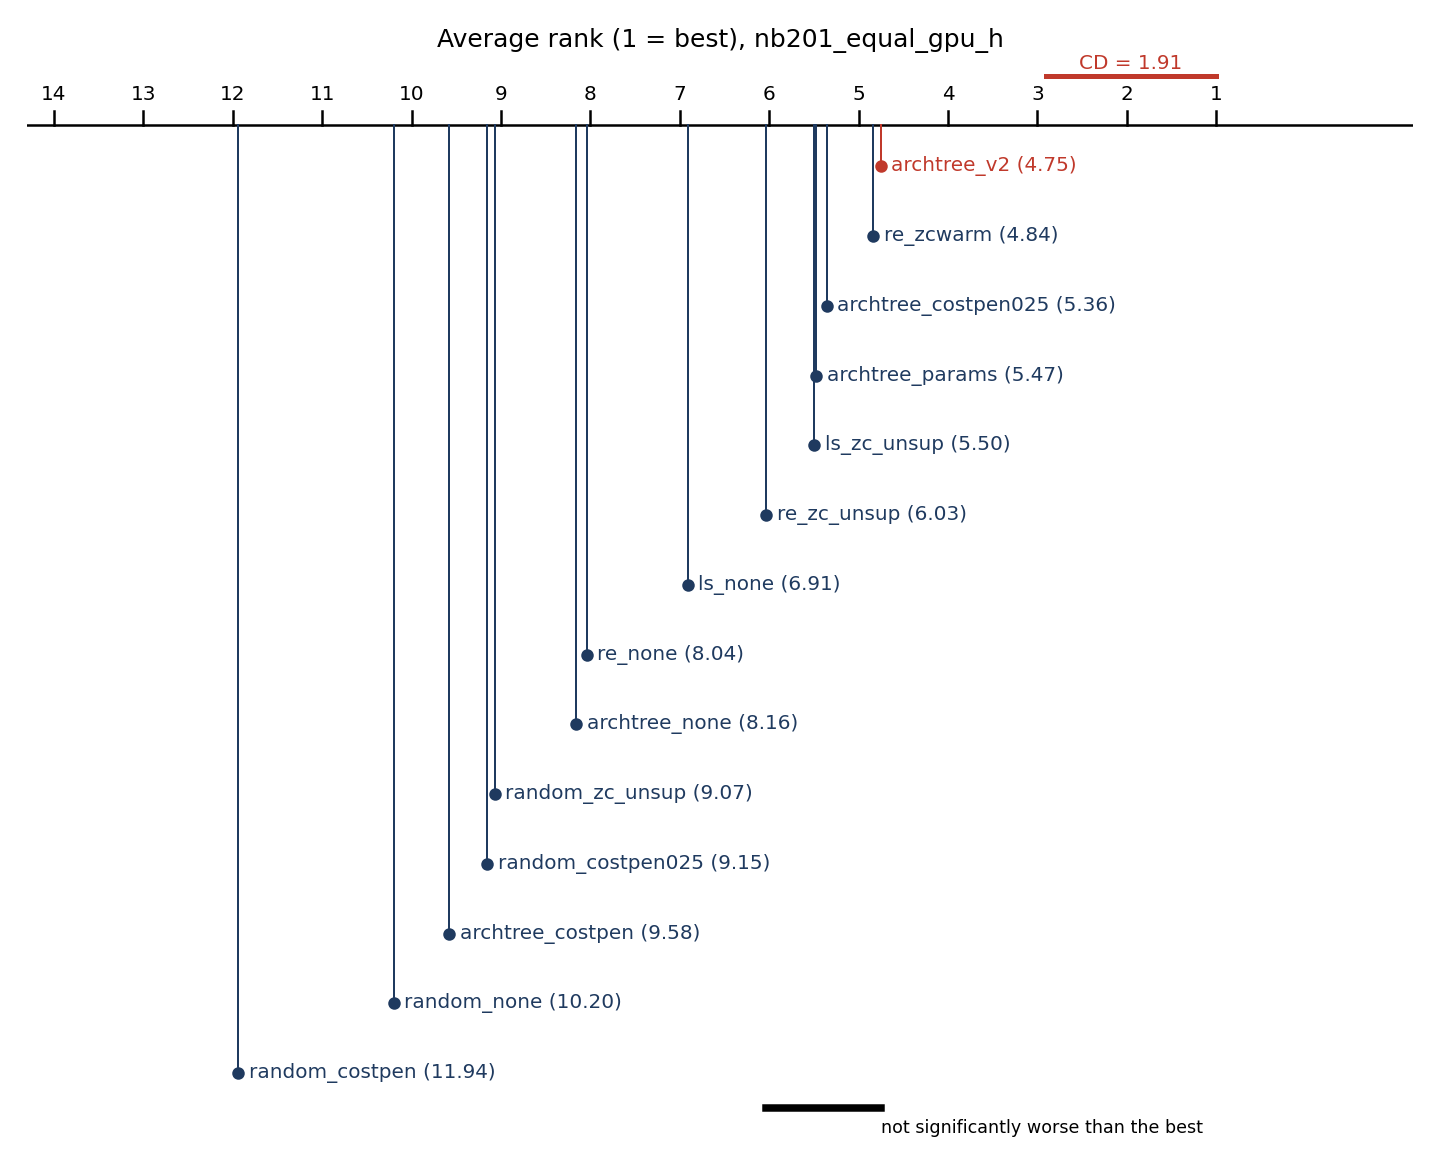

Values plotted in this chart, from the file beside it:
panel, series, kind, x, y, x_label, x_axis, y_axis
Average rank (1 = best), nb201_equal_gpu…, line1, reference_line, 0.0, 14.6, , , 
Average rank (1 = best), nb201_equal_gpu…, line1, reference_line, 1.0, 14.6, , , 
Average rank (1 = best), nb201_equal_gpu…, line2, line, 1.0, 14.6, , , 
Average rank (1 = best), nb201_equal_gpu…, line2, line, 1.0, 14.8, , , 
Average rank (1 = best), nb201_equal_gpu…, line3, line, 2.0, 14.6, , , 
Average rank (1 = best), nb201_equal_gpu…, line3, line, 2.0, 14.8, , , 
Average rank (1 = best), nb201_equal_gpu…, line4, line, 3.0, 14.6, , , 
Average rank (1 = best), nb201_equal_gpu…, line4, line, 3.0, 14.8, , , 
Average rank (1 = best), nb201_equal_gpu…, line5, line, 4.0, 14.6, , , 
Average rank (1 = best), nb201_equal_gpu…, line5, line, 4.0, 14.8, , , 
Average rank (1 = best), nb201_equal_gpu…, line6, line, 5.0, 14.6, , , 
Average rank (1 = best), nb201_equal_gpu…, line6, line, 5.0, 14.8, , , 
Average rank (1 = best), nb201_equal_gpu…, line7, line, 6.0, 14.6, , , 
Average rank (1 = best), nb201_equal_gpu…, line7, line, 6.0, 14.8, , , 
Average rank (1 = best), nb201_equal_gpu…, line8, line, 7.0, 14.6, , , 
Average rank (1 = best), nb201_equal_gpu…, line8, line, 7.0, 14.8, , , 
Average rank (1 = best), nb201_equal_gpu…, line9, line, 8.0, 14.6, , , 
Average rank (1 = best), nb201_equal_gpu…, line9, line, 8.0, 14.8, , , 
Average rank (1 = best), nb201_equal_gpu…, line10, line, 9.0, 14.6, , , 
Average rank (1 = best), nb201_equal_gpu…, line10, line, 9.0, 14.8, , , 
Average rank (1 = best), nb201_equal_gpu…, line11, line, 10.0, 14.6, , , 
Average rank (1 = best), nb201_equal_gpu…, line11, line, 10.0, 14.8, , , 
Average rank (1 = best), nb201_equal_gpu…, line12, line, 11.0, 14.6, , , 
Average rank (1 = best), nb201_equal_gpu…, line12, line, 11.0, 14.8, , , 
Average rank (1 = best), nb201_equal_gpu…, line13, line, 12.0, 14.6, , , 
Average rank (1 = best), nb201_equal_gpu…, line13, line, 12.0, 14.8, , , 
Average rank (1 = best), nb201_equal_gpu…, line14, line, 13.0, 14.6, , , 
Average rank (1 = best), nb201_equal_gpu…, line14, line, 13.0, 14.8, , , 
Average rank (1 = best), nb201_equal_gpu…, line15, line, 14.0, 14.6, , , 
Average rank (1 = best), nb201_equal_gpu…, line15, line, 14.0, 14.8, , , 
Average rank (1 = best), nb201_equal_gpu…, line16, line, 1.0, 15.3, , , 
Average rank (1 = best), nb201_equal_gpu…, line16, line, 2.909, 15.3, , , 
Average rank (1 = best), nb201_equal_gpu…, line17, line, 4.755, 14.0, , , 
Average rank (1 = best), nb201_equal_gpu…, line17, line, 4.755, 14.6, , , 
Average rank (1 = best), nb201_equal_gpu…, line18, line, 4.755, 14.0, , , 
Average rank (1 = best), nb201_equal_gpu…, line19, line, 4.838, 13.0, , , 
Average rank (1 = best), nb201_equal_gpu…, line19, line, 4.838, 14.6, , , 
Average rank (1 = best), nb201_equal_gpu…, line20, line, 4.838, 13.0, , , 
Average rank (1 = best), nb201_equal_gpu…, line21, line, 5.356, 12.0, , , 
Average rank (1 = best), nb201_equal_gpu…, line21, line, 5.356, 14.6, , , 
Average rank (1 = best), nb201_equal_gpu…, line22, line, 5.356, 12.0, , , 
Average rank (1 = best), nb201_equal_gpu…, line23, line, 5.472, 11.0, , , 
Average rank (1 = best), nb201_equal_gpu…, line23, line, 5.472, 14.6, , , 
Average rank (1 = best), nb201_equal_gpu…, line24, line, 5.472, 11.0, , , 
Average rank (1 = best), nb201_equal_gpu…, line25, line, 5.495, 10.0, , , 
Average rank (1 = best), nb201_equal_gpu…, line25, line, 5.495, 14.6, , , 
Average rank (1 = best), nb201_equal_gpu…, line26, line, 5.495, 10.0, , , 
Average rank (1 = best), nb201_equal_gpu…, line27, line, 6.032, 9.0, , , 
Average rank (1 = best), nb201_equal_gpu…, line27, line, 6.032, 14.6, , , 
Average rank (1 = best), nb201_equal_gpu…, line28, line, 6.032, 9.0, , , 
Average rank (1 = best), nb201_equal_gpu…, line29, line, 6.912, 8.0, , , 
Average rank (1 = best), nb201_equal_gpu…, line29, line, 6.912, 14.6, , , 
Average rank (1 = best), nb201_equal_gpu…, line30, line, 6.912, 8.0, , , 
Average rank (1 = best), nb201_equal_gpu…, line31, line, 8.042, 7.0, , , 
Average rank (1 = best), nb201_equal_gpu…, line31, line, 8.042, 14.6, , , 
Average rank (1 = best), nb201_equal_gpu…, line32, line, 8.042, 7.0, , , 
Average rank (1 = best), nb201_equal_gpu…, line33, line, 8.162, 6.0, , , 
Average rank (1 = best), nb201_equal_gpu…, line33, line, 8.162, 14.6, , , 
Average rank (1 = best), nb201_equal_gpu…, line34, line, 8.162, 6.0, , , 
Average rank (1 = best), nb201_equal_gpu…, line35, line, 9.069, 5.0, , , 
... 46 more rows
